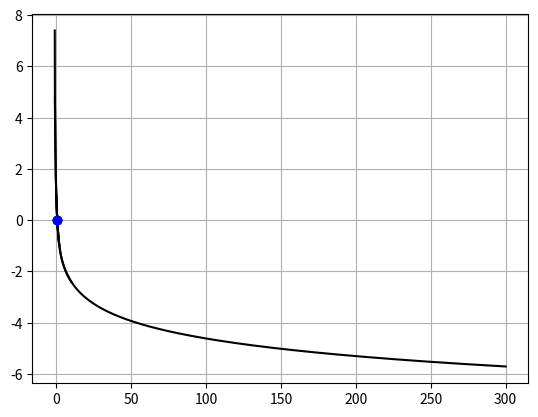

The script that saved this image:
import numpy as np
from matplotlib import pyplot as plt

#МЕТОД ГРУБОЙ СИЛЫ
def brute_force_root_finder(a, b, n):
    x = np.linspace(a, b, n)
    y = f(x)

    roots = []

    for i in range(n - 1):
        if y[i] * y[i + 1] < 0:
            root = x[i] - (x[i + 1] - x[i]) / (y[i + 1] - y[i]) * y[i]
            roots.append(root)

    return np.array(roots)


def f(x):
    y = np.exp(-x) - np.log(x + 1)
    return y

a = 0
b = 2
n = 1001

roots = brute_force_root_finder(a, b, n)
print(roots)

x = np.linspace(a, b, n)
y = f(x)

y0 = f(roots)

plt.plot(x, y, '-k', roots, y0, 'ob')

plt.grid(True)
plt.show()

#МЕТОД НЬЮТОНА

import sys


def newton(f, df, x, eps, max_iterations=100):
    f_value = f(x)
    iteration_counter = 0

    while abs(f_value) > eps and iteration_counter < max_iterations:
        try:
            x = x - float(f_value) / df(x)
        except ZeroDivisionError:
            print('Error! - derivative zero for x = ', x)  # не обращалась в ноль
            sys.exit(1)

        f_value = f(x)
        iteration_counter += 1  # счетчик итерации, что бы не было больше 100

    return x


def df(x):
    y = -np.exp(-x) - 1/(1+x)
    return y


root = newton(f, df, 1.0, 1.0e-6, 100)
print(root)

a = 0
b = 2
n = 1001

x = np.linspace(a, b, n)
y = f(x)

plt.plot(x, y, '-k', root, f(root), 'ob')

plt.grid(True)
plt.show()


#МЕТОД СЕКУЩИХ

def secant(f, x0, x1, eps, max_iterations=100):
    f_x0 = f(x0)
    f_x1 = f(x1)

    iteration_counter = 0

    while abs(f_x1) > eps and iteration_counter < max_iterations:
        try:
            denominator = float(f_x1 - f_x0) / (x1 - x0)
            x = x1 - float(f_x1) / denominator
            #print(float(f_x1 - f_x0), (x1 - x0), float(f_x1) )
        except ZeroDivisionError:
            print('Error! - denominator zero for x = ', x)
            sys.exit(1)

        x0 = x1
        x1 = x

        f_x0 = f_x1
        f_x1 = f(x1)

        iteration_counter += 1

    return x

x0 = 100
x1 = x0 - 1

root = secant(f, x0, x1, eps=1.0e-6)
print(root)

x = np.linspace(-300, 300, 1000)
y = f(x)

plt.plot(x, y, '-k', root, f(root), 'ob')

plt.grid(True)
plt.show()

#МЕТОД БИСЕКЦИИ

def bisection(f, x_L, x_R, eps):
    f_L = f(x_L)

    if f_L * f(x_R) > 0:
        print('Функция на концах интервала одного знака')
        sys.exit(1)

    x_M = float(x_L + x_R) / 2.0
    f_M = f(x_M)

    while abs(f_M) > eps:
        if f_L * f_M > 0:
            x_L = x_M
            f_L = f_M
        else:
            x_R = x_M

        x_M = float(x_L + x_R) / 2
        f_M = f(x_M)

    return x_M

root= bisection(f, 0, 1000, eps=1.0e-6)
print(root)

x = np.linspace(-10, 10, 1000)
y = f(x)

plt.plot(x, y, '-k', root, f(root), 'ob')

plt.grid(True)
plt.show()